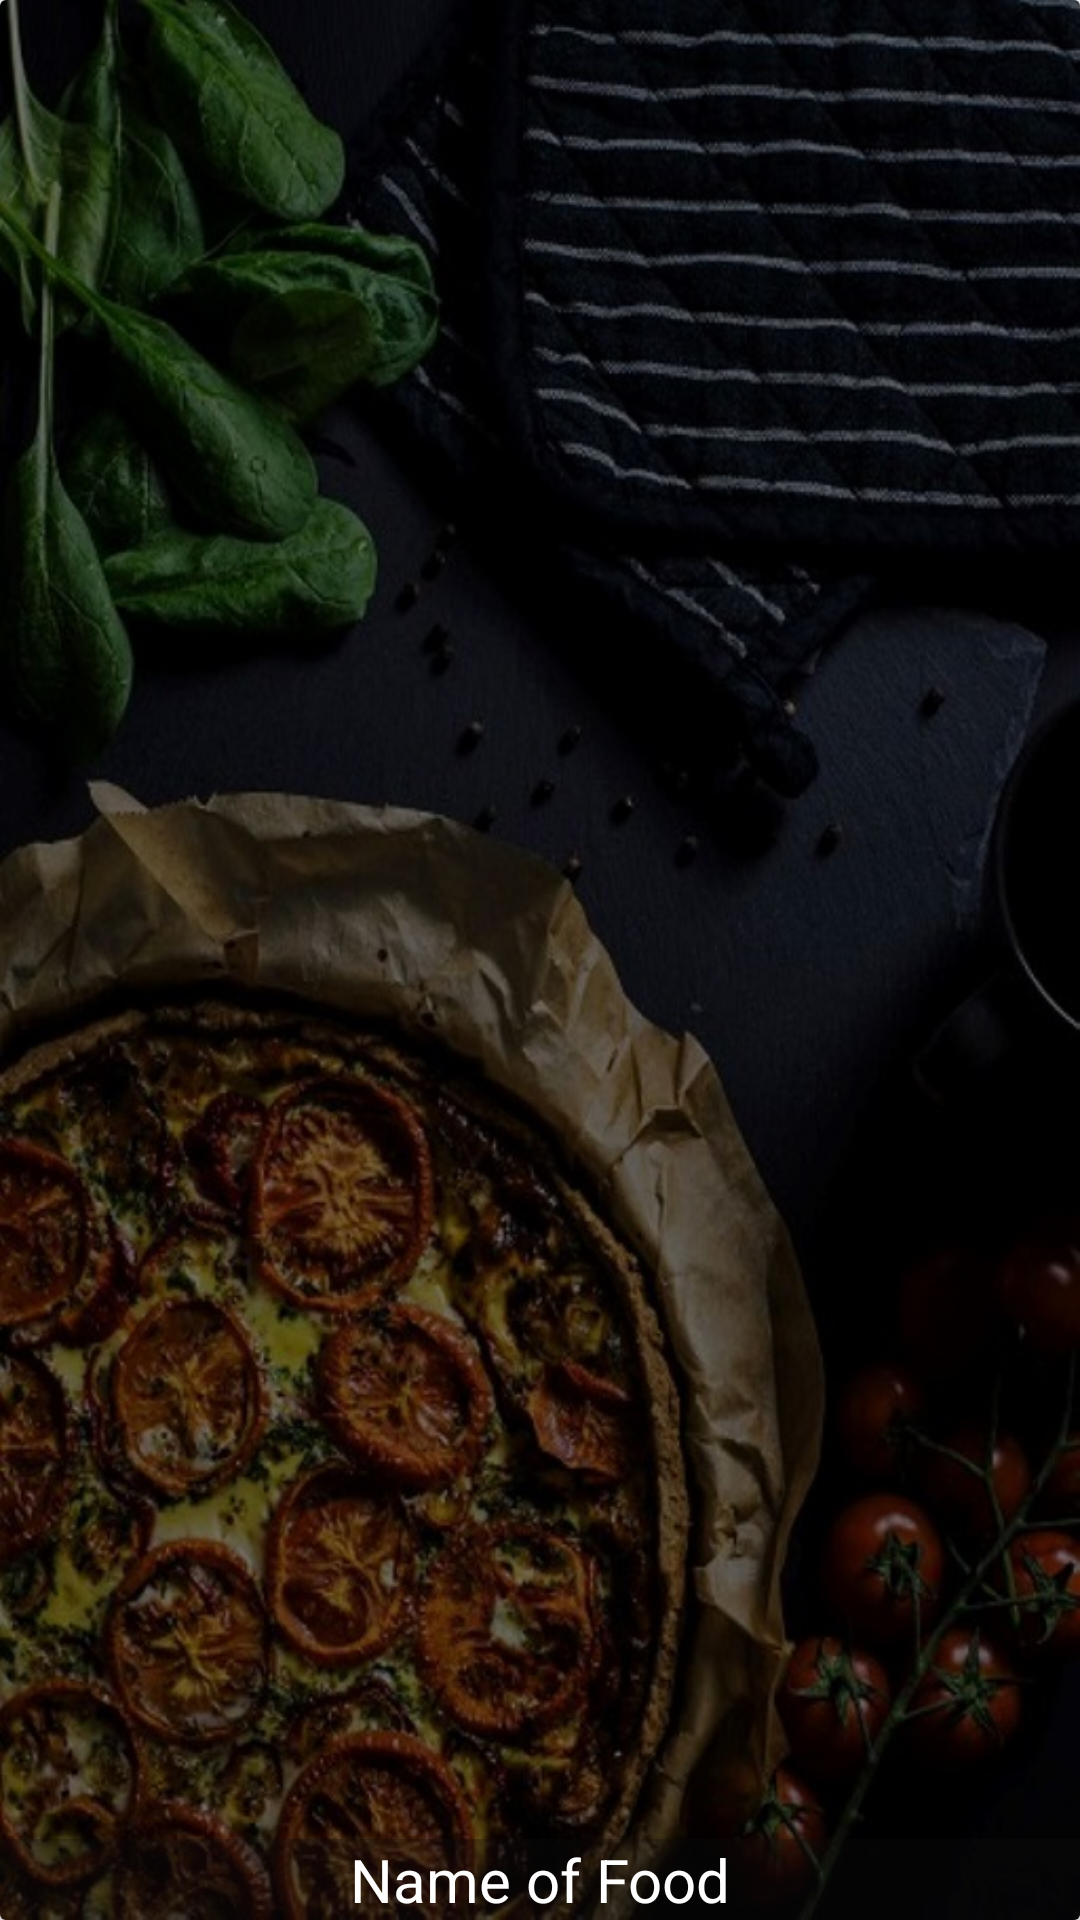

Android layout source for this screen:
<!-- AndroidManifest.xml: application theme AppTheme -->
<!-- res/layout/food_item.xml -->
<?xml version="1.0" encoding="utf-8"?>
<androidx.cardview.widget.CardView
    xmlns:app="http://schemas.android.com/apk/res-auto"
    xmlns:android="http://schemas.android.com/apk/res/android"
    android:layout_width="match_parent"
    android:layout_height="200dp"
    app:cardElevation="4dp"
    android:layout_marginBottom="8dp">

    <RelativeLayout
        android:layout_width="match_parent"
        android:layout_height="match_parent">

        <ImageView
            android:id="@+id/food_image"
            android:layout_width="match_parent"
            android:layout_height="match_parent"
            android:background="@drawable/background"
            android:scaleType="centerCrop" />

        <TextView
            android:id="@+id/food_name"
            android:text="Name of Food"
            android:textColor="@android:color/white"
            android:background="#4f0e0d0e"
            android:gravity="center"
            android:textSize="20sp"
            android:layout_width="match_parent"
            android:layout_height="wrap_content"
            android:layout_alignParentBottom="true"/>
    </RelativeLayout>

</androidx.cardview.widget.CardView>
<!-- resources referenced by this layout -->
<resources>
  <!-- drawable background: jpg bitmap (drawable, 135501 bytes) -->
  <style name="AppTheme" parent="Theme.AppCompat.Light.NoActionBar">
          
          <item name="colorPrimary">@color/colorPrimary</item>
          <item name="colorPrimaryDark">@color/colorPrimaryDark</item>
          <item name="colorAccent">@color/colorAccent</item>
      </style>
  <color name="colorPrimary">#CA0B37</color>
  <color name="colorPrimaryDark">#940C43</color>
  <color name="colorAccent">#793939</color>
</resources>
